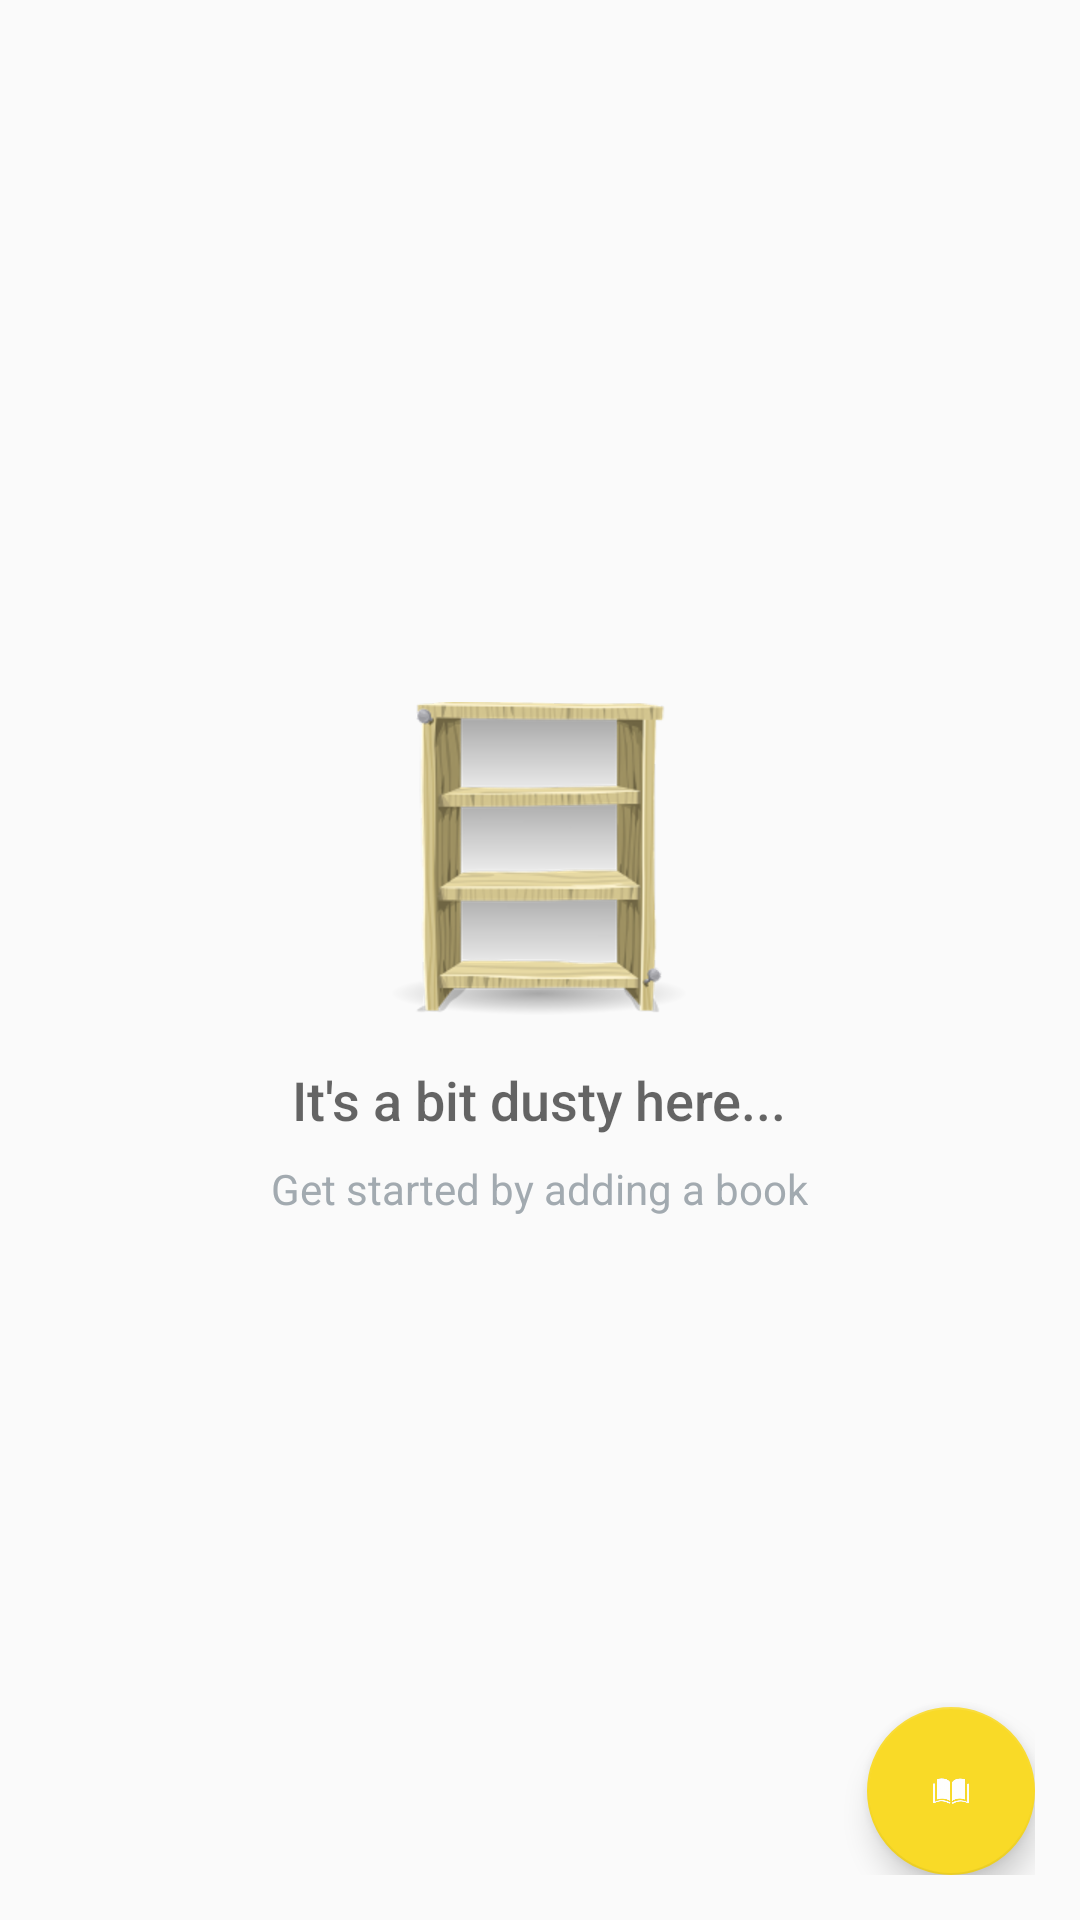

Write the Android layout XML for this screen, with the resource values it uses.
<!-- AndroidManifest.xml: application theme AppTheme -->
<!-- res/layout/activity_main.xml -->
<RelativeLayout
    xmlns:android="http://schemas.android.com/apk/res/android"
    xmlns:tools="http://schemas.android.com/tools"
    android:layout_width="match_parent"
    android:layout_height="match_parent"
    android:padding="15dp"
    android:orientation="vertical">

    <ListView
        android:id="@+id/list"
        android:layout_width="match_parent"
        android:layout_height="match_parent"/>

    
    <RelativeLayout
        android:id="@+id/empty_view"
        android:layout_width="wrap_content"
        android:layout_height="wrap_content"
        android:layout_centerInParent="true">

        <ImageView
            android:id="@+id/empty_shelter_image"
            android:layout_width="wrap_content"
            android:layout_height="wrap_content"
            android:layout_centerHorizontal="true"
            android:src="@drawable/bookcase"/>

        <TextView
            android:id="@+id/empty_title_text"
            android:layout_width="wrap_content"
            android:layout_height="wrap_content"
            android:layout_below="@+id/empty_shelter_image"
            android:layout_centerHorizontal="true"
            android:fontFamily="sans-serif-medium"
            android:paddingTop="16dp"
            android:text="@string/empty_view_title_text"
            android:textAppearance="?android:textAppearanceMedium"/>

        <TextView
            android:id="@+id/empty_subtitle_text"
            android:layout_width="wrap_content"
            android:layout_height="wrap_content"
            android:layout_below="@+id/empty_title_text"
            android:layout_centerHorizontal="true"
            android:fontFamily="sans-serif"
            android:paddingTop="8dp"
            android:text="@string/empty_view_subtitle_text"
            android:textAppearance="?android:textAppearanceSmall"
            android:textColor="#A2AAB0"/>
    </RelativeLayout>



    <android.support.design.widget.FloatingActionButton
        android:id="@+id/fab"
        android:layout_width="wrap_content"
        android:layout_height="wrap_content"
        android:layout_alignParentBottom="true"
        android:layout_alignParentRight="true"
        android:layout_margin="@dimen/fab_margin"
        android:src="@drawable/bigbook" />

</RelativeLayout>
<!-- resources referenced by this layout -->
<resources>
  <!-- drawable bigbook: png bitmap (drawable, 262913 bytes) -->
  <!-- drawable bookcase: png bitmap (drawable, 35829 bytes) -->
  <string name="empty_view_subtitle_text">Get started by adding a book</string>
  <string name="empty_view_title_text">It\'s a bit dusty here...</string>
  <style name="AppTheme" parent="Theme.AppCompat.Light.DarkActionBar">
          
          <item name="colorPrimary">@color/colorPrimary</item>
          <item name="colorPrimaryDark">@color/colorPrimaryDark</item>
          <item name="colorAccent">@color/colorAccent</item>
      </style>
  <color name="colorPrimary">#B73366</color>
  <color name="colorPrimaryDark">#8C274D</color>
  <color name="colorAccent">#F9DA27</color>
</resources>
